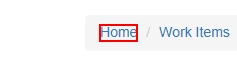
Task: Generate Yearly Report Performer
Workflow: System1_NavigateTo_Dashboard

Step 1: click on the link 'Home' in window 'ACME System 1 - *'
